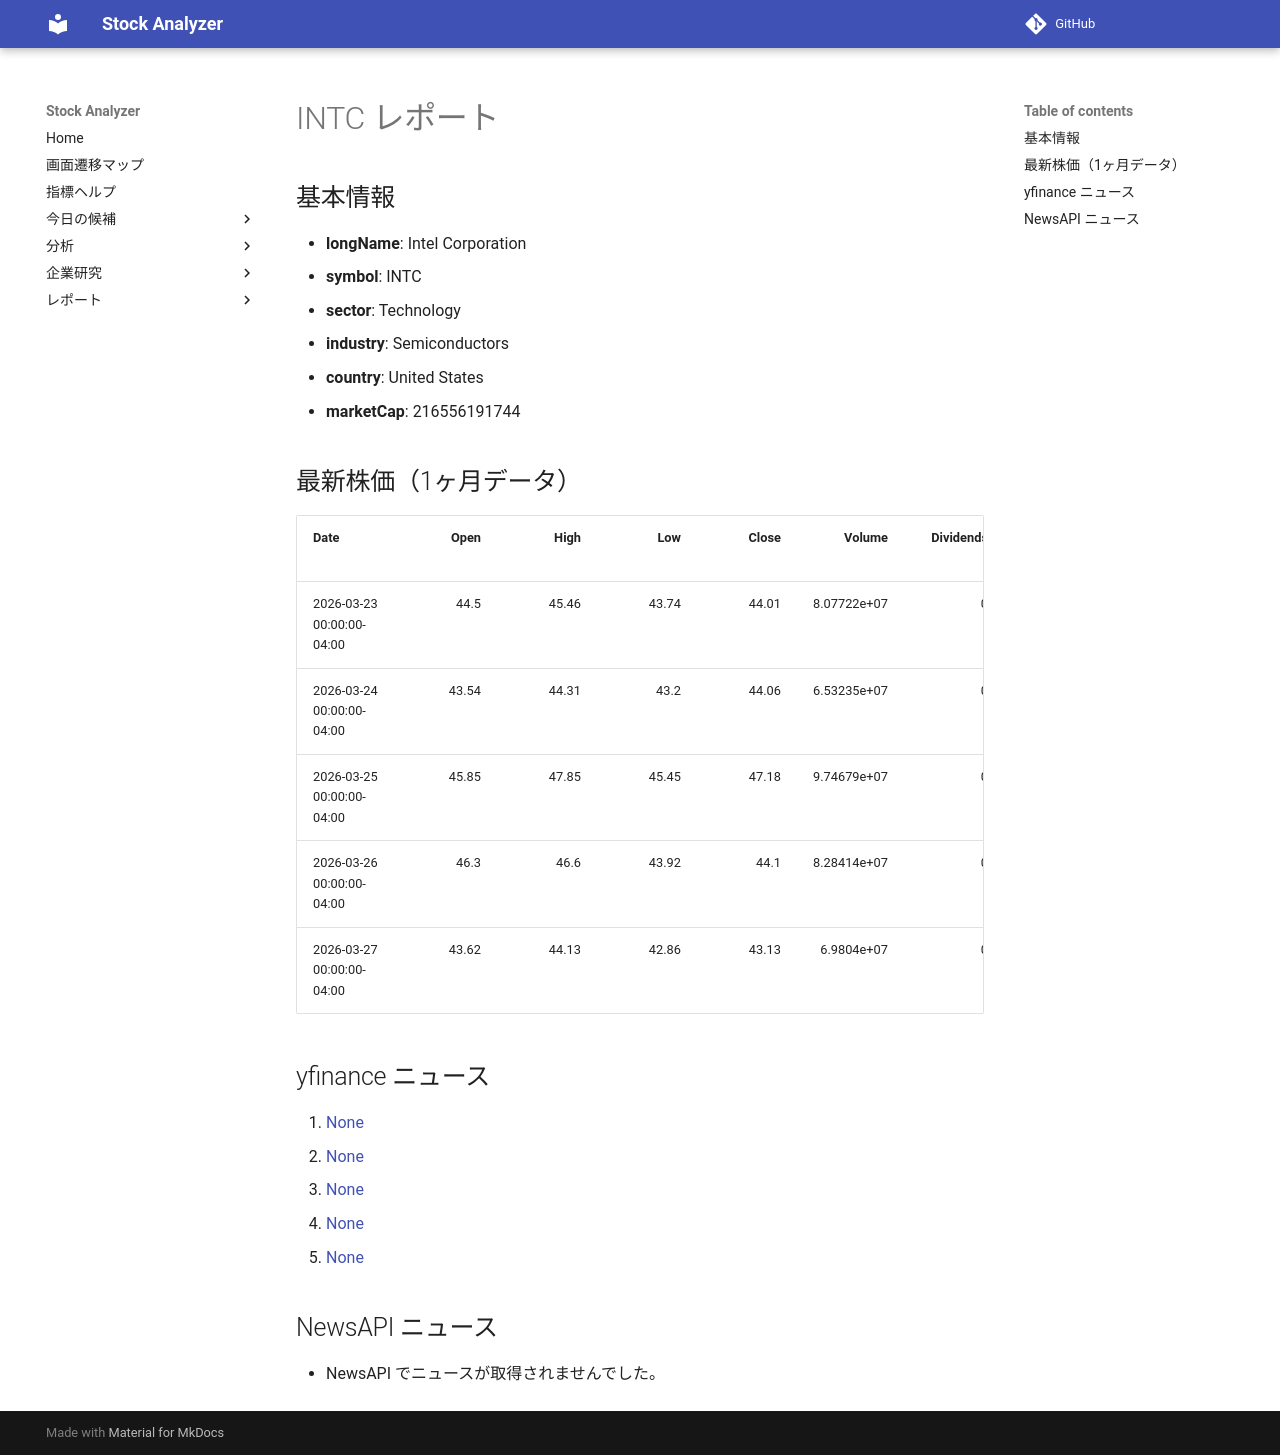

repository: Yumi-note/Making-APP · page: reports/2026-03-28/145310/INTC/index.html · generator: mkdocs

# INTC レポート

## 基本情報

- **longName**: Intel Corporation
- **symbol**: INTC
- **sector**: Technology
- **industry**: Semiconductors
- **country**: United States
- **marketCap**: 216556191744

## 最新株価（1ヶ月データ）

| Date                      |   Open |   High |   Low |   Close |      Volume |   Dividends |   Stock Splits |
|:--------------------------|-------:|-------:|------:|--------:|------------:|------------:|---------------:|
| 2026-03-23 00:00:00-04:00 |  44.5  |  45.46 | 43.74 |   44.01 | 8.07722e+07 |           0 |              0 |
| 2026-03-24 00:00:00-04:00 |  43.54 |  44.31 | 43.2  |   44.06 | 6.53235e+07 |           0 |              0 |
| 2026-03-25 00:00:00-04:00 |  45.85 |  47.85 | 45.45 |   47.18 | 9.74679e+07 |           0 |              0 |
| 2026-03-26 00:00:00-04:00 |  46.3  |  46.6  | 43.92 |   44.1  | 8.28414e+07 |           0 |              0 |
| 2026-03-27 00:00:00-04:00 |  43.62 |  44.13 | 42.86 |   43.13 | 6.9804e+07  |           0 |              0 |

## yfinance ニュース

1. [None](None)
2. [None](None)
3. [None](None)
4. [None](None)
5. [None](None)

## NewsAPI ニュース

- NewsAPI でニュースが取得されませんでした。
